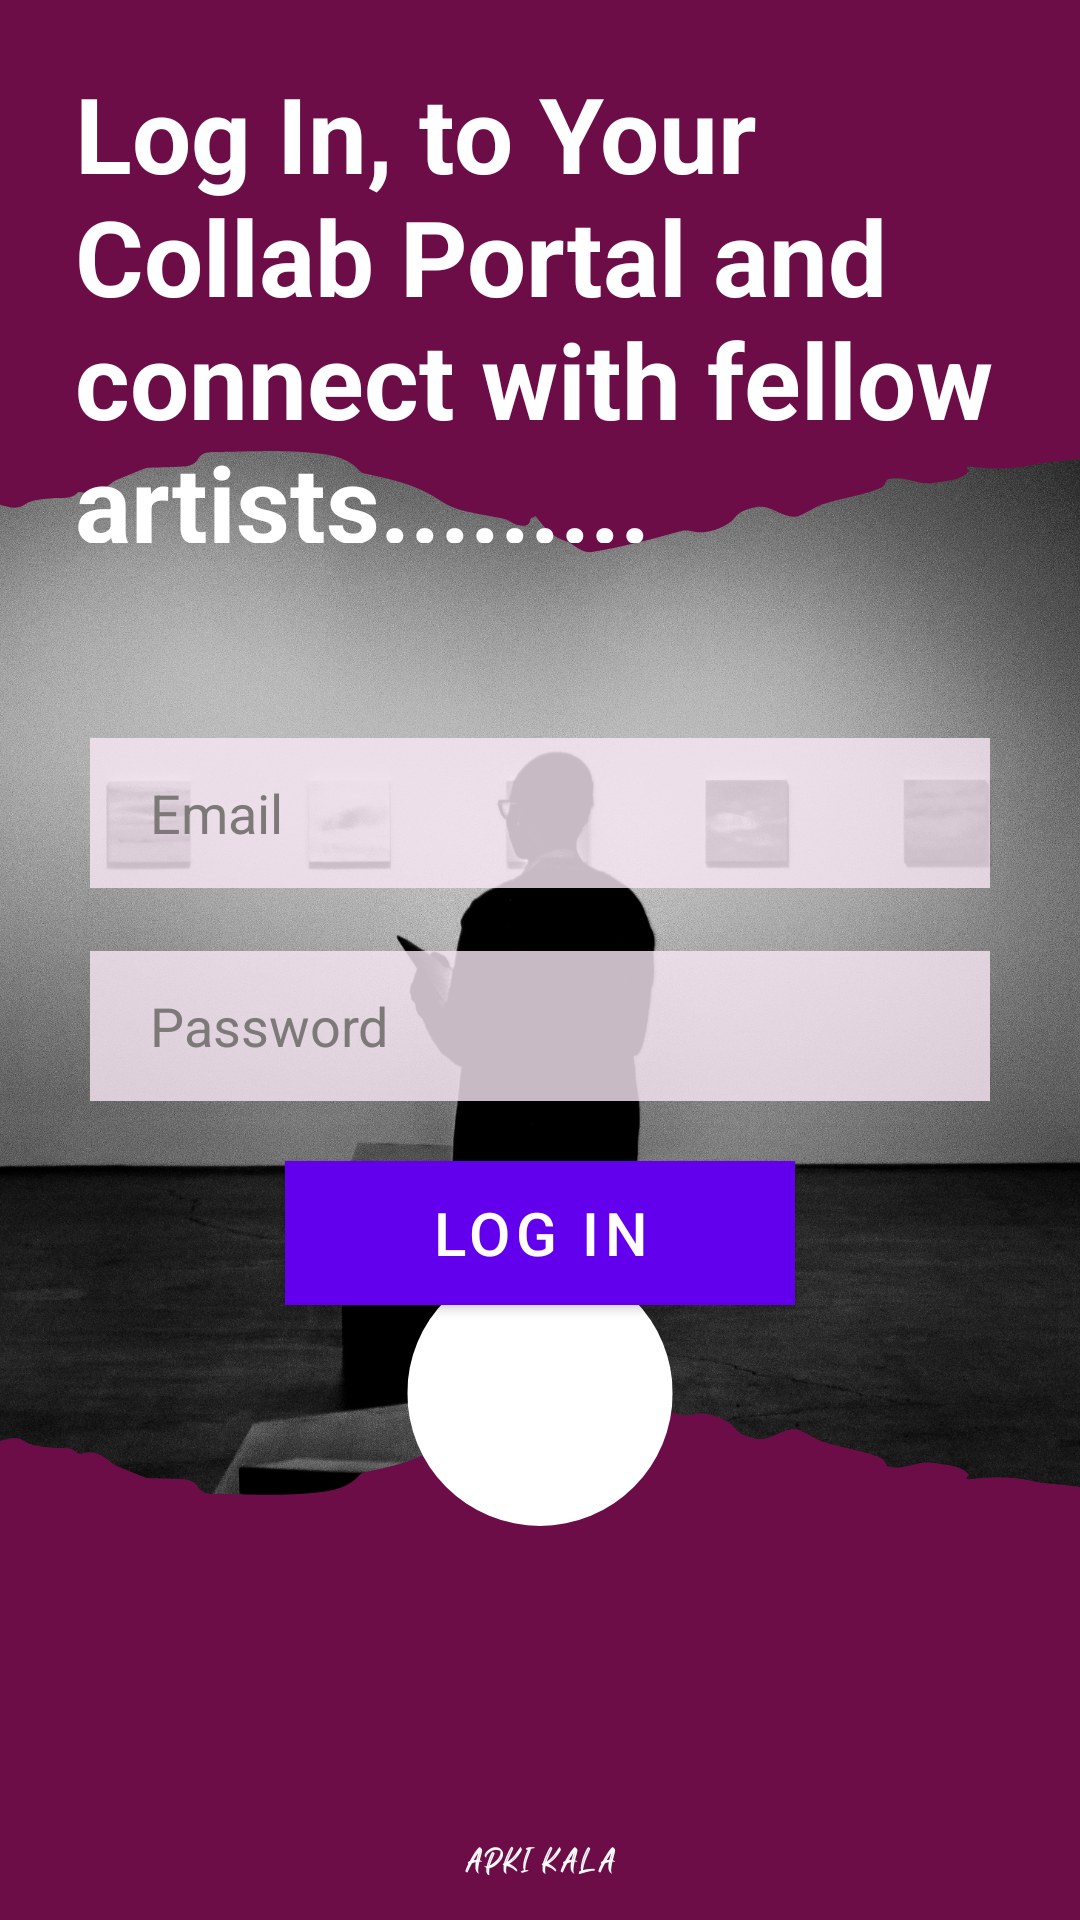

Layout XML and referenced resources for this Android screen:
<!-- AndroidManifest.xml: fallback theme Theme.MaterialComponents.DayNight.NoActionBar -->
<!-- res/layout/activity_loginactivity.xml -->
<?xml version="1.0" encoding="utf-8"?>
<RelativeLayout xmlns:android="http://schemas.android.com/apk/res/android"
    xmlns:app="http://schemas.android.com/apk/res-auto"
    xmlns:tools="http://schemas.android.com/tools"
    android:layout_width="match_parent"
    android:layout_height="match_parent"
    android:background="@drawable/bg1"
    tools:context=".loginactivity">

    <TextView
        android:id="@+id/main_text"
        android:layout_width="350dp"
        android:layout_marginTop="1dp"
        android:layout_height="200dp"
        android:text="Log In, to Your Collab Portal and connect with fellow artists........."
        android:textColor="#ffffff"
        android:layout_centerHorizontal="true"
        android:textStyle="bold"
        android:textSize="35dp"
        android:padding="20dp"
        />
/>












    <EditText
        android:id="@+id/email"
        android:layout_width="match_parent"
        android:layout_height="50dp"
        android:layout_below="@id/main_text"
        android:layout_marginTop="45dp"
        android:background="#CDF8E8F6"
        android:textColorHint="#7E7979"
        android:textColor="#000000"
        android:paddingLeft="20dp"
        android:hint="Email"
        android:layout_marginLeft="30dp"
        android:layout_marginRight="30dp"/>
    <EditText
        android:id="@+id/password"
        android:layout_width="match_parent"
        android:layout_height="50dp"
        android:layout_below="@id/email"
        android:layout_marginTop="21dp"
        android:background="#CDF8E8F6"
        android:hint="Password"
        android:textColorHint="#7E7979"
        android:textColor="#000000"
        android:paddingLeft="20dp"
        android:layout_marginLeft="30dp"
        android:layout_marginRight="30dp"
        app:passwordToggleEnabled="true" />
    <Button
        android:id="@+id/button"
        android:layout_width="170dp"
        android:layout_height="wrap_content"
        android:layout_below="@id/password"
        android:layout_marginTop="20dp"
        android:background="#670C5B"
        android:textSize="20sp"
        android:layout_centerHorizontal="true"
        android:text="Log In"/>

    <TextView
        android:id="@+id/to_signup"
        android:layout_width="wrap_content"
        android:layout_height="wrap_content"
        android:paddingLeft="10dp"
        android:paddingRight="10dp"
        android:paddingBottom="3dp"
        android:layout_below="@id/button"
        android:textColor="#ffffff"
        android:layout_centerHorizontal="true"
        android:layout_marginTop="200dp"
        android:textStyle="bold"
        android:text="Not a User!?, Sign Up"
        android:textSize="25dp"/>


</RelativeLayout>
<!-- resources referenced by this layout -->
<resources>
  <!-- drawable bg1: png bitmap (drawable, 993313 bytes) -->
  <!-- drawable image_backround (drawable) -->
  <?xml version="1.0" encoding="utf-8"?>
  <shape xmlns:android="http://schemas.android.com/apk/res/android">
  
      <corners android:radius="1200dp"/>
      <stroke android:color="@color/yellow"
          android:width="1.5dp"/>
  
  </shape>
  <!-- drawable racoondab: png bitmap (drawable, 39626 bytes) -->
  <color name="yellow">#F4C518</color>
</resources>
